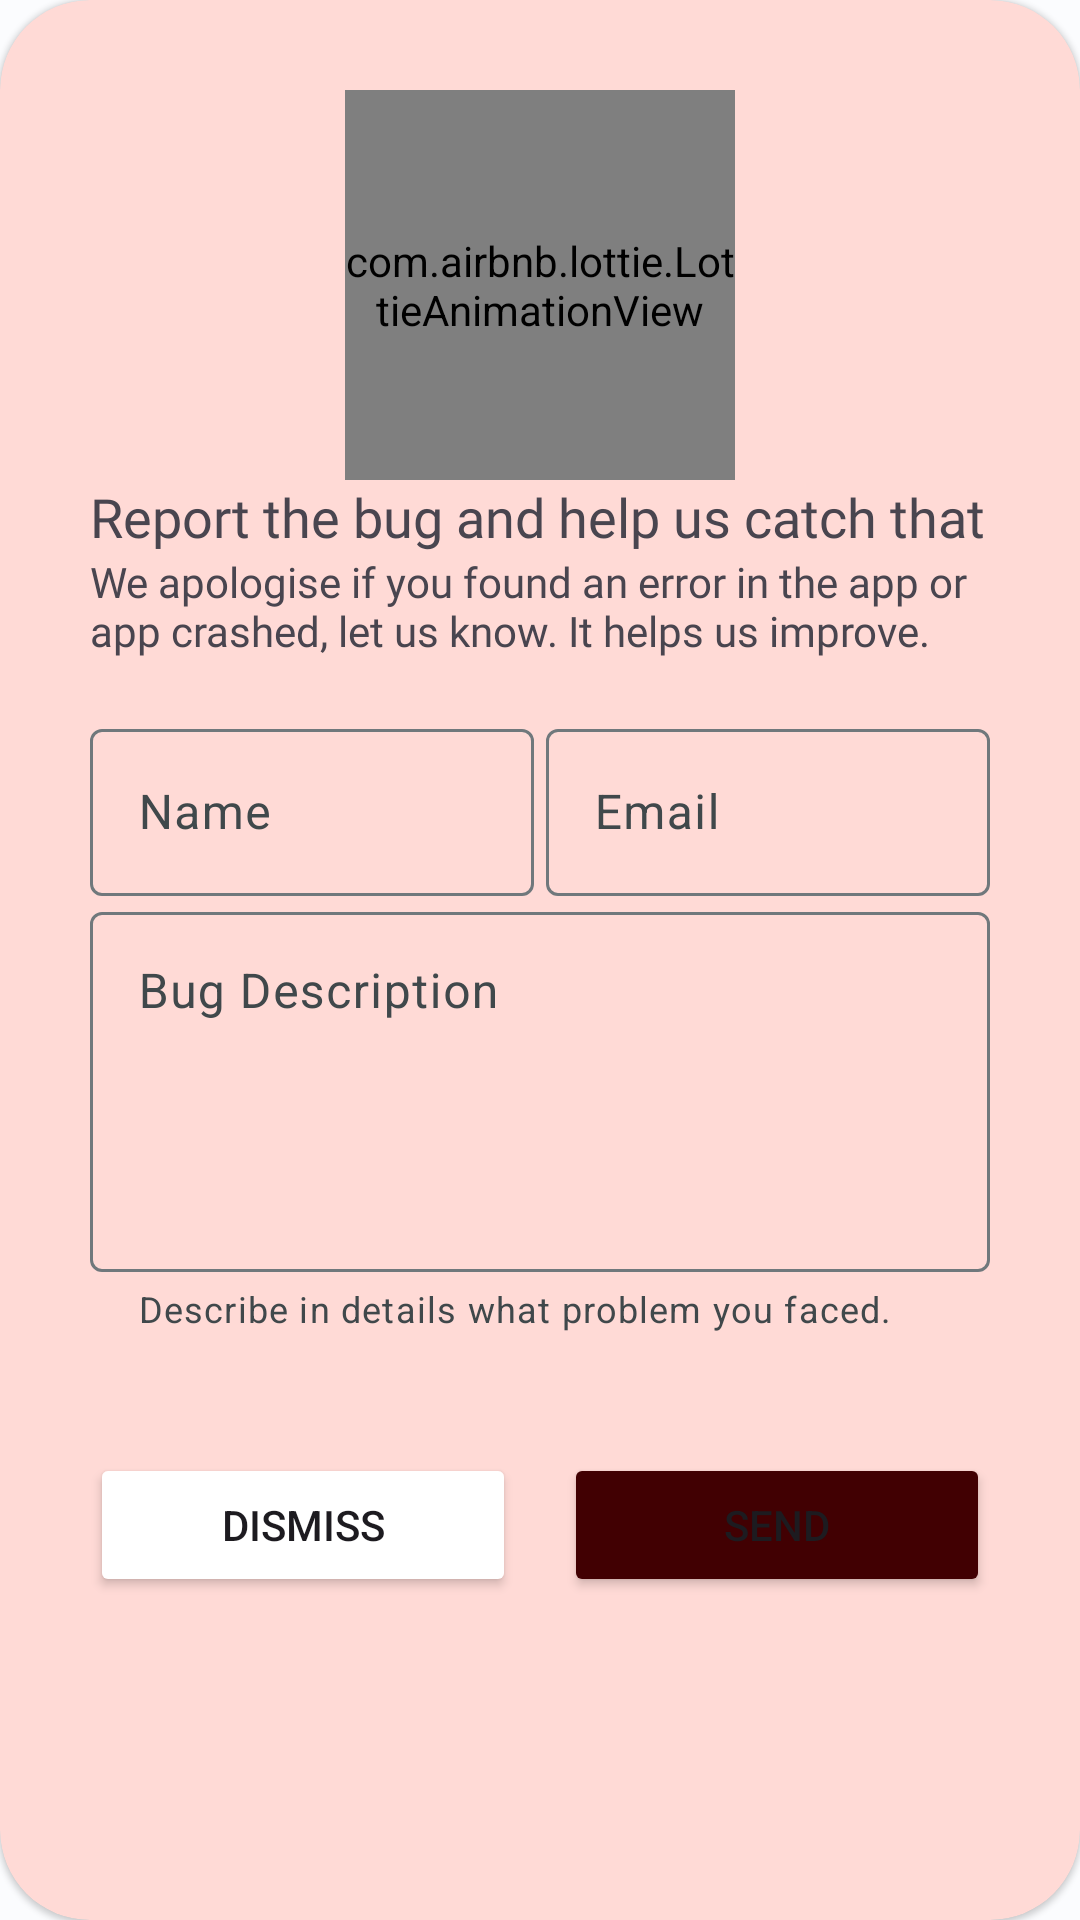

The Android layout XML behind this screen, and the referenced resources:
<!-- AndroidManifest.xml: application theme Blue_AppTheme -->
<!-- res/layout/dialog_bug_report.xml -->
<?xml version="1.0" encoding="utf-8"?>
<com.google.android.material.card.MaterialCardView xmlns:android="http://schemas.android.com/apk/res/android"
    android:layout_width="match_parent"
    android:layout_height="wrap_content"
    xmlns:app="http://schemas.android.com/apk/res-auto"
    android:layout_marginStart="24dp"
    android:layout_marginEnd="24dp"
    app:cardCornerRadius="30dp"
    style="@style/Widget.Material3.CardView.Elevated"
    android:backgroundTint="?colorErrorContainer">

    <FrameLayout
        android:layout_width="match_parent"
        android:layout_height="match_parent">

        <com.airbnb.lottie.LottieAnimationView
            android:id="@+id/bug_report_no_internet"
            android:visibility="gone"
            android:layout_width="wrap_content"
            android:layout_height="wrap_content"
            android:layout_gravity="center"
            app:lottie_rawRes="@raw/no_internet"
            app:lottie_autoPlay="true"/>

        <LinearLayout
            android:id="@+id/bug_report_main_layout_id"
            android:layout_width="match_parent"
            android:layout_height="match_parent"
            android:layout_margin="30dp"
            android:orientation="vertical">



            <com.airbnb.lottie.LottieAnimationView
                android:layout_width="130dp"
                android:layout_height="130dp"
                app:lottie_rawRes="@raw/bug_hunt"
                app:lottie_autoPlay="true"
                android:layout_gravity="center"
                app:lottie_loop="true"/>


            <TextView
                android:layout_width="wrap_content"
                android:layout_height="wrap_content"
                android:text="Report the bug and help us catch that"
                android:fontFamily="@font/baloo_bhaijaan"
                android:textSize="18sp"/>


            <TextView
                android:layout_width="wrap_content"
                android:layout_height="wrap_content"
                android:text="We apologise if you found an error in the app or app crashed, let us know. It helps us improve."
                android:layout_marginBottom="18dp"
                android:fontFamily="@font/baloo_bhaijaan"/>

            <LinearLayout
                android:layout_width="match_parent"
                android:layout_height="wrap_content"
                android:weightSum="2">
                <com.google.android.material.textfield.TextInputLayout
                    android:layout_width="0dp"
                    android:layout_weight="1"
                    android:layout_height="wrap_content"
                    style="@style/ThemeOverlay.Material3.TextInputEditText.FilledBox.Dense"
                    android:layout_marginEnd="2dp">

                    <com.google.android.material.textfield.TextInputEditText
                        android:id="@+id/bug_report_name_id"
                        android:layout_width="match_parent"
                        android:layout_height="wrap_content"
                        android:hint="Name"
                        android:maxLines="1"
                        android:inputType="textPersonName" />

                </com.google.android.material.textfield.TextInputLayout>


                <com.google.android.material.textfield.TextInputLayout
                    android:layout_width="0dp"
                    android:layout_weight="1"
                    android:layout_height="wrap_content"
                    style="@style/ThemeOverlay.Material3.TextInputEditText.FilledBox.Dense"
                    android:layout_marginStart="2dp">

                    <com.google.android.material.textfield.TextInputEditText
                        android:id="@+id/bug_report_email_id"
                        android:layout_width="match_parent"
                        android:layout_height="wrap_content"
                        android:hint="Email"
                        android:maxLines="1"
                        android:inputType="textEmailAddress"  />

                </com.google.android.material.textfield.TextInputLayout>
            </LinearLayout>

            <com.google.android.material.textfield.TextInputLayout
                android:layout_width="match_parent"
                android:layout_height="wrap_content"
                style="@style/ThemeOverlay.Material3.TextInputEditText.FilledBox.Dense"
                app:helperTextEnabled="true"
                app:helperText="Describe in details what problem you faced.">

                <com.google.android.material.textfield.TextInputEditText
                    android:id="@+id/bug_report_message_id"
                    android:layout_width="match_parent"
                    android:layout_height="match_parent"
                    android:gravity="top|start"
                    android:height="120dp"
                    android:hint="Bug Description" />

            </com.google.android.material.textfield.TextInputLayout>


            <LinearLayout
                android:layout_width="match_parent"
                android:layout_height="wrap_content"
                android:weightSum="2"
                android:layout_marginTop="40dp">
                <Button
                    android:layout_width="0dp"
                    android:layout_height="wrap_content"
                    android:text="Dismiss"
                    android:layout_weight="1"
                    android:layout_marginEnd="8dp"
                    android:theme="@style/ThemeOverlay.Material3.Button.TonalButton"
                    android:id="@+id/dismiss_button_bug_report_dialog_id"
                    android:backgroundTint="?colorOnError"/>
                <Button
                    android:layout_width="0dp"
                    android:layout_height="wrap_content"
                    android:text="Send"
                    android:layout_weight="1"
                    android:layout_marginStart="8dp"
                    android:id="@+id/positive_button_bug_report_dialog_id"
                    android:backgroundTint="?colorOnErrorContainer"/>
            </LinearLayout>


        </LinearLayout>

    </FrameLayout>



</com.google.android.material.card.MaterialCardView>
<!-- resources referenced by this layout -->
<resources>
  <color name="blue_md_theme_light_primary">#00677C</color>
  <color name="blue_md_theme_light_onPrimary">#FFFFFF</color>
  <color name="blue_md_theme_light_primaryContainer">#B1EBFF</color>
  <color name="blue_md_theme_light_onPrimaryContainer">#001F27</color>
  <color name="blue_md_theme_light_secondary">#4B626A</color>
  <color name="blue_md_theme_light_onSecondary">#FFFFFF</color>
  <color name="blue_md_theme_light_secondaryContainer">#CEE7F0</color>
  <color name="blue_md_theme_light_onSecondaryContainer">#061E25</color>
  <color name="blue_md_theme_light_tertiary">#585C7E</color>
  <color name="blue_md_theme_light_onTertiary">#FFFFFF</color>
  <color name="blue_md_theme_light_tertiaryContainer">#DFE0FF</color>
  <color name="blue_md_theme_light_onTertiaryContainer">#151937</color>
  <color name="blue_md_theme_light_error">#BA1A1A</color>
  <color name="blue_md_theme_light_errorContainer">#FFDAD6</color>
  <color name="blue_md_theme_light_onError">#FFFFFF</color>
  <color name="blue_md_theme_light_onErrorContainer">#410002</color>
  <color name="blue_md_theme_light_background">#FBFCFE</color>
  <color name="blue_md_theme_light_onBackground">#191C1D</color>
  <color name="blue_md_theme_light_surface">#FBFCFE</color>
  <color name="blue_md_theme_light_onSurface">#191C1D</color>
  <color name="blue_md_theme_light_surfaceVariant">#DBE4E8</color>
  <color name="blue_md_theme_light_onSurfaceVariant">#40484B</color>
  <color name="blue_md_theme_light_outline">#70787C</color>
  <color name="blue_md_theme_light_inverseOnSurface">#EFF1F2</color>
  <color name="blue_md_theme_light_inverseSurface">#2E3132</color>
  <color name="blue_md_theme_light_inversePrimary">#58D6F7</color>
</resources>
